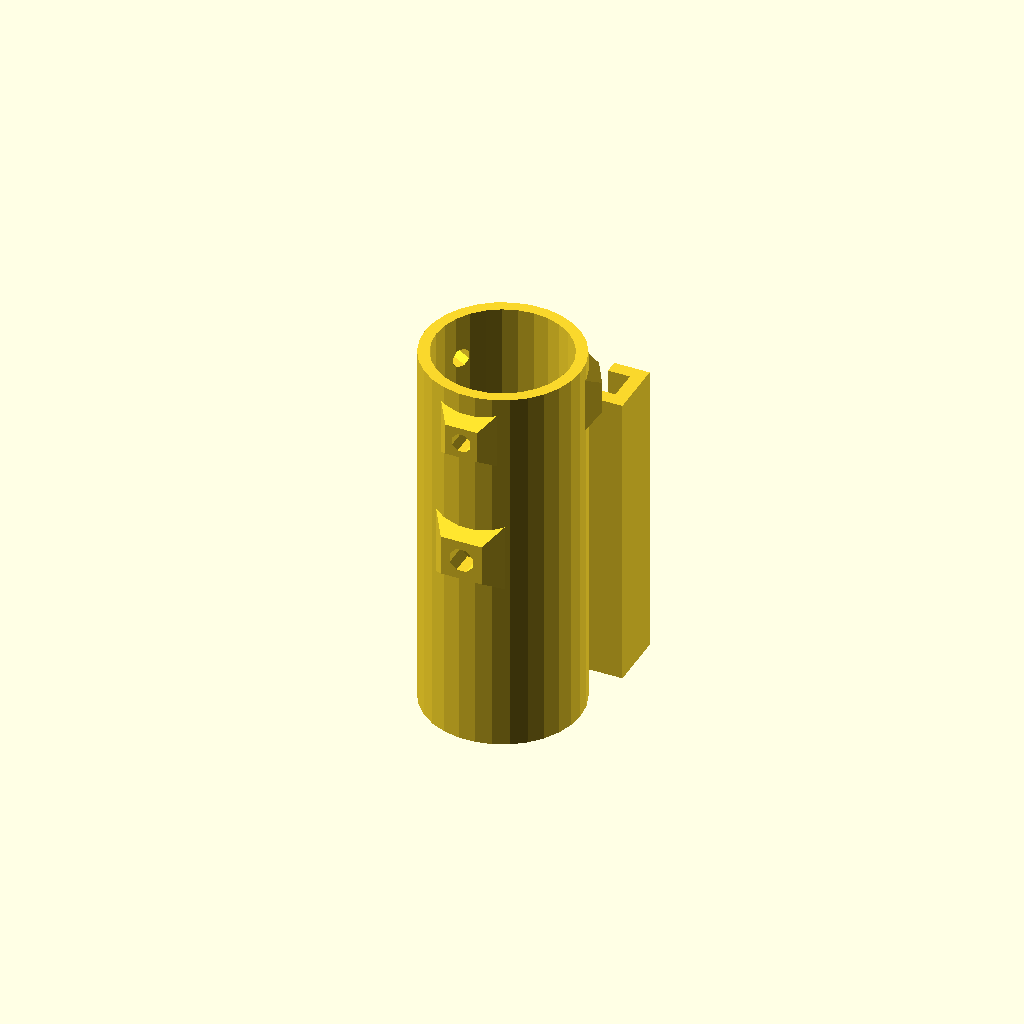
Cell 1 — every parameter at its default value.
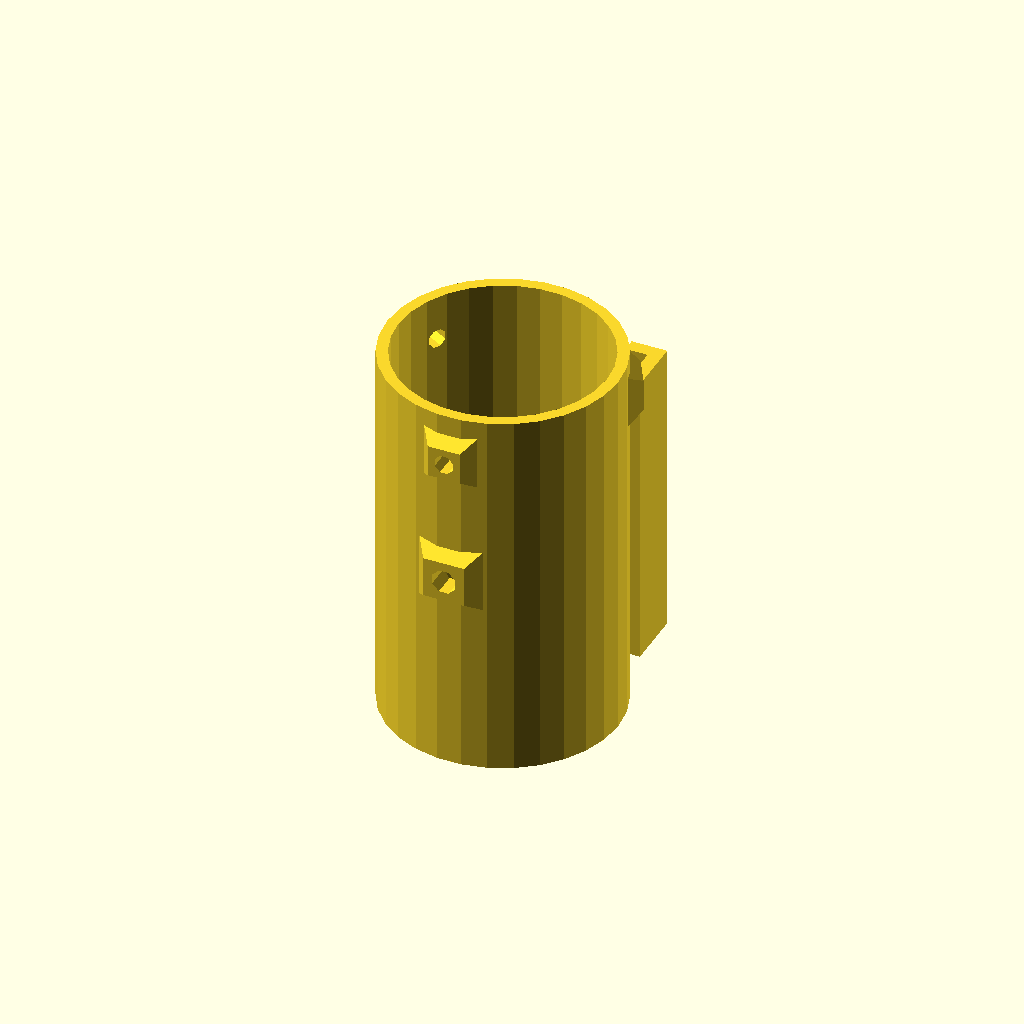
Cell 2: the same model with laserDiameter = 20.
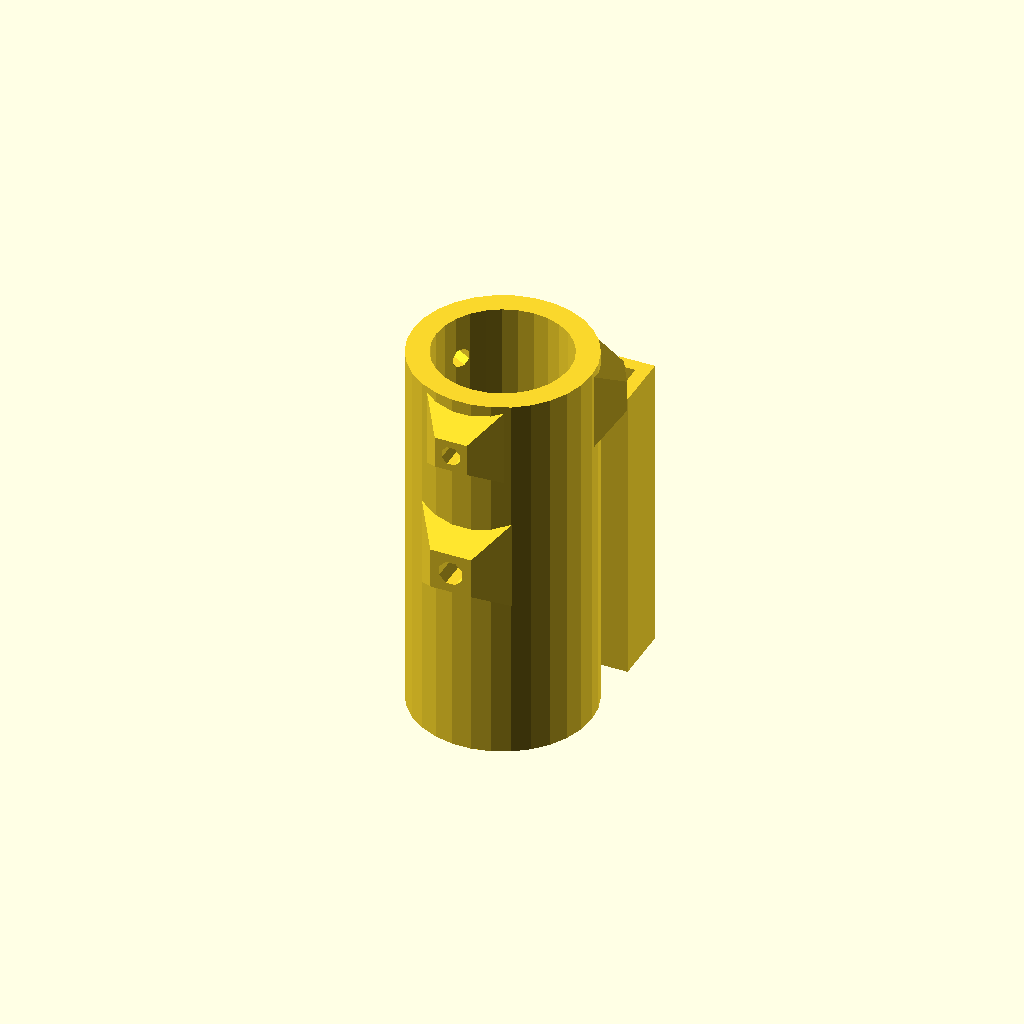
Cell 3: wallThickness = 3 (everything else at default).
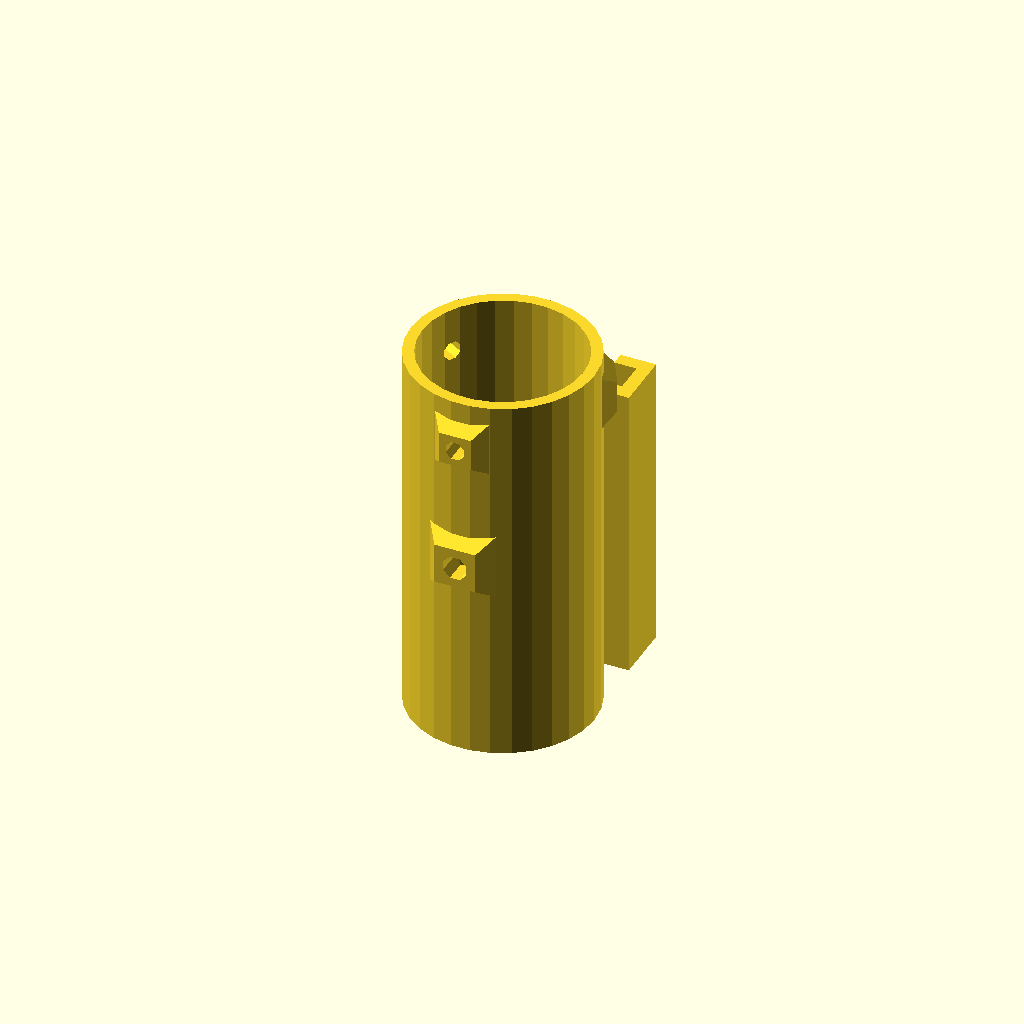
Cell 4: laserButtonStickout = 3.7 (everything else at default).
One fixed orthographic camera (rotation 55°, 0°, 25°; colour scheme Cornfield) for every cell.
OpenSCAD source file lasersightnerf.scad:
railTolerance = 0.63;

laserDiameter = 10;
wallThickness = 1.5;
lowerLipThickness = 1.5;
laserButtonStickout = 1.85; // distance button sticks out of tube
laserButtonDistanceFromBottomOfLaser = 29.3;
laserButtonScrewDiameter = 3.06; 
backStickout = 2; // how far laser will stick out of tube

clipLength = 30; 
clipWallThickness = 1;
blowgunDiameter = 15.9;

adjustmentRatio = 0.072;
adjustmentScrewDistance = 44.5;
adjustmentScrewDiameter = 2.4; 

laserButtonDistance = laserButtonDistanceFromBottomOfLaser - backStickout;
totalLength = adjustmentScrewDistance + 6;

tubeInnerRadius = laserDiameter/2 + laserButtonStickout + laserButtonDistance * adjustmentRatio;


nudge = 0.01;

module screw(height, angle, diameter, positive) {
    translate([0,0,height]) rotate([90,0,angle]) translate([0,0,tubeInnerRadius-wallThickness])
    if(positive) {
        rotate([0,0,45])
        cylinder(d2=diameter*2.5,d1=diameter*2.5+6*wallThickness,h=3*wallThickness,$fn=4);
    }
    else {
        rotate([0,0,22.5])
        translate([0,0,-nudge]) cylinder(d=diameter*1.082,h=3*wallThickness+2*nudge,$fn=8);
    }
}

module tube() {
    render(convexity=8)
    difference() {
        union() {
            cylinder(h=totalLength+nudge, r=tubeInnerRadius+wallThickness);
            screw(laserButtonDistance, 0, laserButtonScrewDiameter,true);
            screw(adjustmentScrewDistance, 0, adjustmentScrewDiameter,true);
            screw(adjustmentScrewDistance, 120, adjustmentScrewDiameter,true);
            screw(adjustmentScrewDistance, -120, adjustmentScrewDiameter,true);
        }
        translate([0,0,-nudge]) cylinder(h=totalLength+2*nudge, r=tubeInnerRadius);
            screw(laserButtonDistance, 0, laserButtonScrewDiameter,false);
            screw(adjustmentScrewDistance, 0, adjustmentScrewDiameter,false);
            screw(adjustmentScrewDistance, 120, adjustmentScrewDiameter,false);
            screw(adjustmentScrewDistance, -120, adjustmentScrewDiameter,false);
            translate([0,0,totalLength]) cylinder(h=30, r=tubeInnerRadius+wallThickness);
    } 

    render(convexity=8)
    difference() {
        cylinder(h=lowerLipThickness, r=tubeInnerRadius+nudge);
        translate([0,0,-nudge]) cylinder(h=lowerLipThickness+2*nudge, d=laserDiameter);
    }
}

module clip() {
    render(convexity=5)
    translate([0,blowgunDiameter/2+clipWallThickness,0])
    difference() {
                cylinder(h=clipLength,d=blowgunDiameter+2*clipWallThickness);
        translate([0,blowgunDiameter*.85,clipLength]) rotate([-45,0,0])
        cube(center=true,blowgunDiameter+2*clipWallThickness);
translate([0,0,clipLength-clipWallThickness+nudge]) cylinder(h=clipWallThickness,d1=blowgunDiameter,d2=blowgunDiameter+2*clipWallThickness);
        translate([0,0,-nudge]) {
            cylinder(h=clipLength+2*nudge,d=blowgunDiameter);
            translate([0,1.5*(clipWallThickness+blowgunDiameter/2),0]) linear_extrude(height=clipLength+2*nudge) square(center=true, blowgunDiameter+2*clipWallThickness+2*nudge);
        }
    }
}


module nerfRail(positive=false,length=40,tolerance=0.25) {
    outerWidth = 18.25;
    outerThickness = 2.87;
    valleyDepth = 1.43;
    shoulderWidth = 5.41;
    nubDistanceFromFront = 15;
    nubSize=1.81;
    nubThickness=.9;
    overhang = 2.94;
    outerDepth = 3.56;
    nudge = 0.01;
        
    // positive tolerance makes it larger
    module positiveRailProfile(tolerance=0) {
    points=[[-outerWidth/2-tolerance+overhang,0],
        [-outerWidth/2-tolerance+overhang,outerDepth-tolerance],
        [-outerWidth/2-tolerance,outerDepth-tolerance],
        [-outerWidth/2-tolerance,outerDepth+outerThickness+tolerance],
        [-outerWidth/2+shoulderWidth+tolerance,outerDepth+outerThickness+tolerance],
        [-outerWidth/2+shoulderWidth+tolerance+valleyDepth,
        outerDepth+outerThickness+tolerance-valleyDepth+tolerance],
        [nudge,
        outerDepth+outerThickness+tolerance-valleyDepth+tolerance],
        [nudge,0]    
        ];

        union() {
            polygon(points=points);
            scale([-1,1,1]) polygon(points=points);
        }
    }

    module negativeRailProfile(tolerance=0.25) {
        translate([0,-outerDepth/2+tolerance])
        render(convexity=3) difference() {
            translate([-tolerance-outerWidth/2-outerDepth/2,outerDepth/2-tolerance]) square([outerWidth+outerDepth+2*tolerance,overhang+outerDepth+2*tolerance]);
            positiveRailProfile(tolerance=tolerance);
        }
        
        
    }
    
    module nub() {
        hull() {
        translate([-outerWidth/2+shoulderWidth+tolerance+valleyDepth+nubSize/2,0,0])
        rotate([90,0,0])
        linear_extrude(height=nubThickness,scale=0.25)
        square(nubSize,center=true);
        translate(-[-outerWidth/2+shoulderWidth+tolerance+valleyDepth+nubSize/2,0,0])
        rotate([90,0,0])
        linear_extrude(height=nubThickness,scale=0.25)
        square(nubSize,center=true);
        }
    }
        
    if (positive) {
        linear_extrude(height=length)
        positiveRailProfile(tolerance=-tolerance);
    }
    else {
        translate(-[0,overhang+outerDepth+2*tolerance,0]) {
        linear_extrude(height=length)
        negativeRailProfile(tolerance=tolerance);
        translate([0,(outerDepth+outerThickness+3*tolerance-valleyDepth)-outerDepth/2+nudge,length-nubDistanceFromFront+tolerance])
        nub();
        }
    }
  
}


tube();
translate([0,tubeInnerRadius+wallThickness-clipWallThickness,0])
rotate([0,0,180])
nerfRail(tolerance=railTolerance);
Customizer parameters (derived from the source; name, type, default, range or options):
railTolerance: number, default 0.63
laserDiameter: number, default 10
wallThickness: number, default 1.5
lowerLipThickness: number, default 1.5
laserButtonStickout: number, default 1.85
laserButtonDistanceFromBottomOfLaser: number, default 29.3
laserButtonScrewDiameter: number, default 3.06
backStickout: number, default 2
clipLength: number, default 30
clipWallThickness: number, default 1
blowgunDiameter: number, default 15.9
adjustmentRatio: number, default 0.072
adjustmentScrewDistance: number, default 44.5
adjustmentScrewDiameter: number, default 2.4
nudge: number, default 0.01
